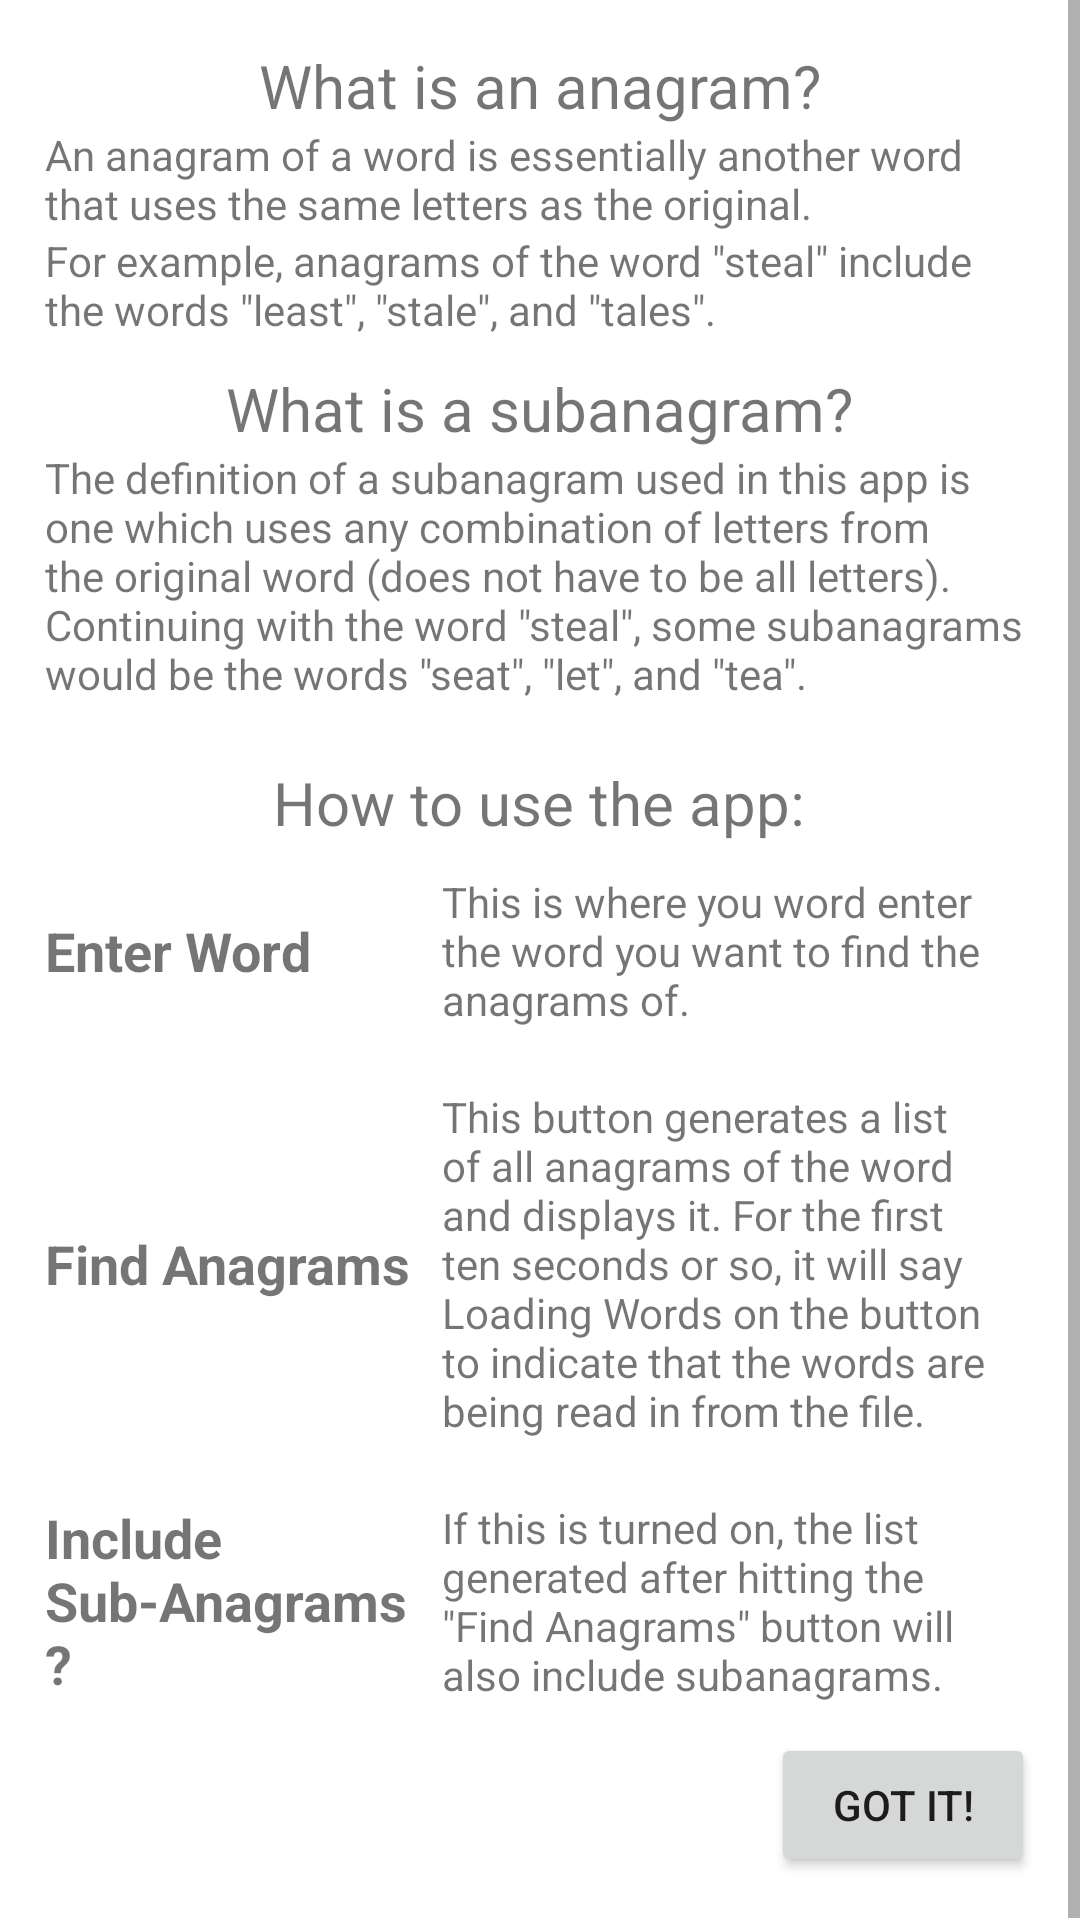

Here is an Android app screen rendered from its layout file. Give the layout XML and the strings, colors and styles it references.
<!-- AndroidManifest.xml: application theme Theme.CrosswordleSolver -->
<!-- res/layout/anagram_info.xml -->
<?xml version="1.0" encoding="utf-8"?>
<androidx.constraintlayout.widget.ConstraintLayout
    xmlns:android="http://schemas.android.com/apk/res/android"
    xmlns:app="http://schemas.android.com/apk/res-auto"
    xmlns:tools="http://schemas.android.com/tools"
    android:layout_width="match_parent"
    android:layout_height="match_parent">

    <ScrollView
        android:layout_width="match_parent"
        android:layout_height="wrap_content"
        android:fillViewport="true"
        app:layout_constraintBottom_toBottomOf="parent"
        app:layout_constraintTop_toTopOf="parent"
        tools:layout_editor_absoluteX="20dp">

        <LinearLayout
            android:layout_width="match_parent"
            android:layout_height="wrap_content"
            android:orientation="vertical"
            android:padding="15dp">

            <TextView
                android:id="@+id/textView"
                android:layout_width="wrap_content"
                android:layout_height="wrap_content"
                android:layout_gravity="center_horizontal"
                android:text="What is an anagram?"
                android:textSize="20sp" />

            <TextView
                android:id="@+id/textView2"
                android:layout_width="match_parent"
                android:layout_height="wrap_content"
                android:text="An anagram of a word is essentially another word that uses the same letters as the original." />

            <TextView
                android:id="@+id/textView17"
                android:layout_width="match_parent"
                android:layout_height="wrap_content"
                android:text='For example, anagrams of the word "steal" include the words "least", "stale", and "tales".' />

            <TextView
                android:id="@+id/textView18"
                android:layout_width="wrap_content"
                android:layout_height="wrap_content"
                android:layout_gravity="center_horizontal"
                android:paddingTop="10dp"
                android:text="What is a subanagram?"
                android:textSize="20sp" />

            <TextView
                android:id="@+id/textView19"
                android:layout_width="match_parent"
                android:layout_height="wrap_content"
                android:text='The definition of a subanagram used in this app is one which uses any combination of letters from the original word (does not have to be all letters). Continuing with the word "steal", some subanagrams would be the words "seat", "let", and "tea".' />

            <TextView
                android:id="@+id/textView3"
                android:layout_width="wrap_content"
                android:layout_height="wrap_content"
                android:layout_gravity="center_horizontal"
                android:paddingTop="20dp"
                android:text="How to use the app:"
                android:textSize="20sp" />

            <TableLayout
                android:layout_width="match_parent"
                android:layout_height="match_parent">

                <TableRow
                    android:layout_width="match_parent"
                    android:layout_height="match_parent">

                    <TextView
                        android:id="@+id/textView5"
                        android:layout_width="wrap_content"
                        android:layout_height="wrap_content"
                        android:layout_gravity="center_vertical"
                        android:layout_weight="1"
                        android:text="Enter Word"
                        android:textSize="18sp"
                        android:textStyle="bold" />

                    <TextView
                        android:id="@+id/textView6"
                        android:layout_width="wrap_content"
                        android:layout_height="wrap_content"
                        android:layout_margin="10dp"
                        android:layout_weight="2"
                        android:text="This is where you word enter the word you want to find the anagrams of." />
                </TableRow>

                <TableRow
                    android:layout_width="match_parent"
                    android:layout_height="match_parent">

                    <TextView
                        android:id="@+id/textView7"
                        android:layout_width="wrap_content"
                        android:layout_height="wrap_content"
                        android:layout_gravity="center_vertical"
                        android:layout_weight="1"
                        android:text="Find Anagrams"
                        android:textSize="18sp"
                        android:textStyle="bold" />

                    <TextView
                        android:id="@+id/textView8"
                        android:layout_width="wrap_content"
                        android:layout_height="wrap_content"
                        android:layout_margin="10dp"
                        android:layout_weight="2"
                        android:text="This button generates a list of all anagrams of the word and displays it. For the first ten seconds or so, it will say Loading Words on the button to indicate that the words are being read in from the file." />
                </TableRow>

                <TableRow
                    android:layout_width="match_parent"
                    android:layout_height="match_parent">

                    <TextView
                        android:id="@+id/textView9"
                        android:layout_width="wrap_content"
                        android:layout_height="wrap_content"
                        android:layout_gravity="center_vertical"
                        android:layout_weight="1"
                        android:text="Include Sub-Anagrams?"
                        android:textSize="18sp"
                        android:textStyle="bold"
                        android:breakStrategy="simple"/>

                    <TextView
                        android:id="@+id/textView10"
                        android:layout_width="wrap_content"
                        android:layout_height="wrap_content"
                        android:layout_margin="10dp"
                        android:layout_weight="2"
                        android:text='If this is turned on, the list generated after hitting the "Find Anagrams" button will also include subanagrams.' />
                </TableRow>

            </TableLayout>

            <Button
                android:id="@+id/anagramAccept"
                android:layout_width="wrap_content"
                android:layout_height="wrap_content"
                android:layout_gravity="right"
                android:text="Got it!" />

        </LinearLayout>
    </ScrollView>

</androidx.constraintlayout.widget.ConstraintLayout>
<!-- resources referenced by this layout -->
<resources>
  <style name="Theme.CrosswordleSolver" parent="Theme.MaterialComponents.DayNight.DarkActionBar">
          
          <item name="colorPrimary">@color/purple_500</item>
          <item name="colorPrimaryVariant">@color/purple_700</item>
          <item name="colorOnPrimary">@color/white</item>
          
          <item name="colorSecondary">@color/teal_200</item>
          <item name="colorSecondaryVariant">@color/teal_700</item>
          <item name="colorOnSecondary">@color/black</item>
          
          <item name="android:statusBarColor" tools:targetApi="l">?attr/colorPrimaryVariant</item>
          
      </style>
  <!-- not gathered from this repository: default colours our renderer supplied (Android Studio template values) -->
  <color name="purple_500">#FF6200EE</color>
  <color name="purple_700">#FF3700B3</color>
  <color name="teal_200">#FF03DAC5</color>
  <color name="teal_700">#FF018786</color>
  <color name="black">#FF000000</color>
  <color name="white">#FFFFFFFF</color>
</resources>
